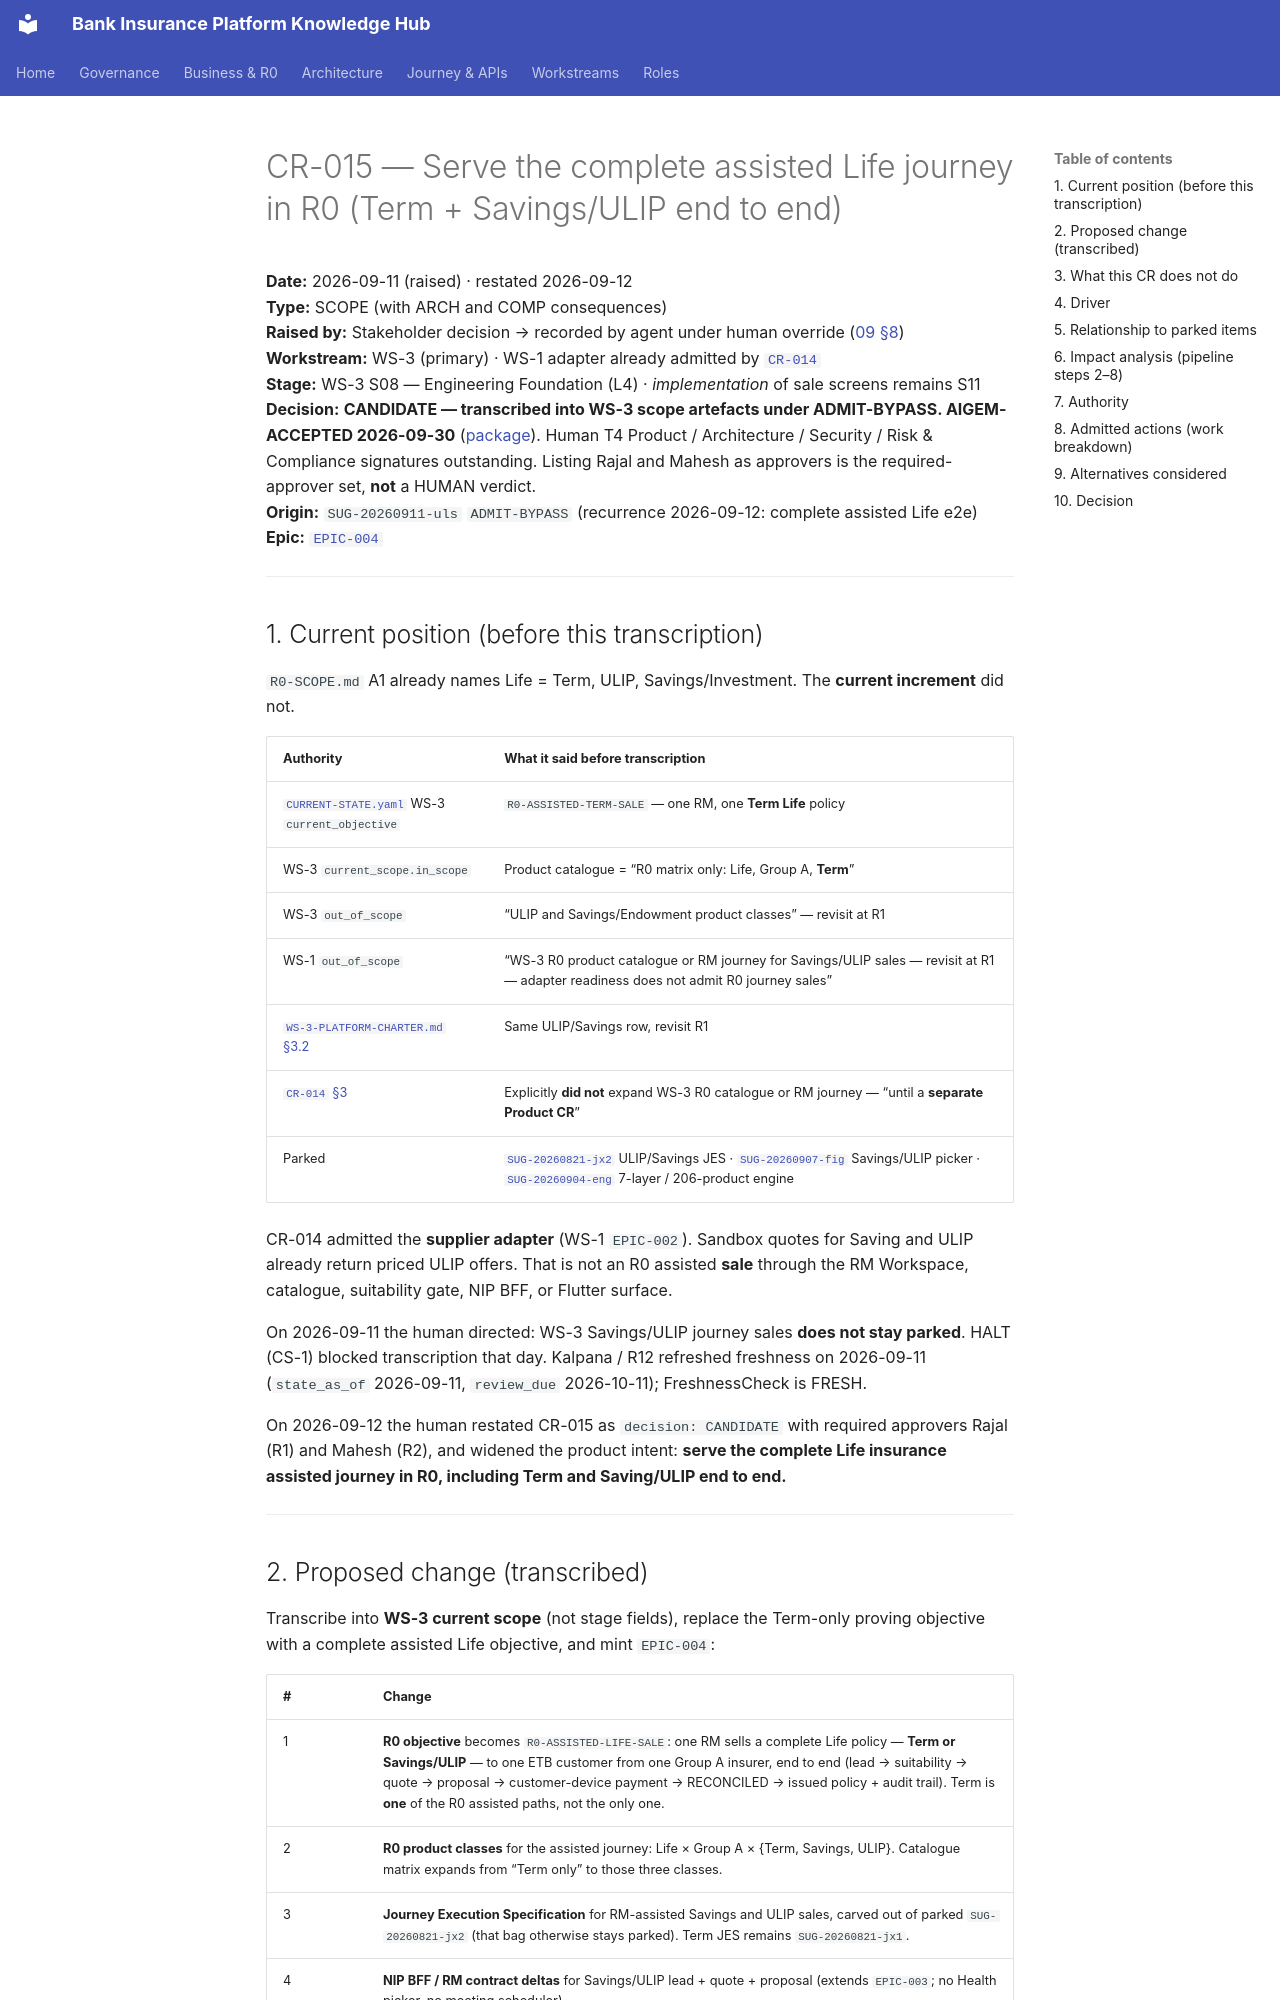

repository: Mahesh38/bank-insurance-platform · page: governance/change-requests/CR-015-ws3-r0-savings-ulip-journey/index.html · generator: mkdocs

# CR-015 — Serve the complete assisted Life journey in R0 (Term + Savings/ULIP end to end)

**Date:** 2026-09-11 (raised) · restated 2026-09-12  
**Type:** SCOPE (with ARCH and COMP consequences)  
**Raised by:** Stakeholder decision → recorded by agent under human override ([09 §8](../09-AI_EXECUTION_RULES.md#8-when-a-human-overrides-the-process))  
**Workstream:** WS-3 (primary) · WS-1 adapter already admitted by [`CR-014`](./CR-014-ws1-life-lob-adapter-standards.md)  
**Stage:** WS-3 S08 — Engineering Foundation (L4) · *implementation* of sale screens remains S11  
**Decision:** **CANDIDATE — transcribed into WS-3 scope artefacts under ADMIT-BYPASS. AIGEM-ACCEPTED 2026-09-30** ([package](../signoff/2026-09-30/CR-015-approval-package.md)). Human T4 Product / Architecture / Security / Risk & Compliance signatures outstanding. Listing Rajal and Mahesh as approvers is the required-approver set, **not** a HUMAN verdict.  
**Origin:** `SUG-20260911-uls` `ADMIT-BYPASS` (recurrence 2026-09-12: complete assisted Life e2e)  
**Epic:** [`EPIC-004`](../../platform/ws3-platform/EPIC-004.work-item.yaml)

---

## 1. Current position (before this transcription)

`R0-SCOPE.md` A1 already names Life = Term, ULIP, Savings/Investment. The **current increment** did not.

| Authority | What it said before transcription |
|---|---|
| [`CURRENT-STATE.yaml`](../state/CURRENT-STATE.yaml) WS-3 `current_objective` | `R0-ASSISTED-TERM-SALE` — one RM, one **Term Life** policy |
| WS-3 `current_scope.in_scope` | Product catalogue = “R0 matrix only: Life, Group A, **Term**” |
| WS-3 `out_of_scope` | “ULIP and Savings/Endowment product classes” — revisit at R1 |
| WS-1 `out_of_scope` | “WS-3 R0 product catalogue or RM journey for Savings/ULIP sales — revisit at R1 — adapter readiness does not admit R0 journey sales” |
| [`WS-3-PLATFORM-CHARTER.md` §3.2](../workstreams/WS-3-PLATFORM-CHARTER.md) | Same ULIP/Savings row, revisit R1 |
| [`CR-014` §3](./CR-014-ws1-life-lob-adapter-standards.md#3-what-this-cr-does-not-do) | Explicitly **did not** expand WS-3 R0 catalogue or RM journey — “until a **separate Product CR**” |
| Parked | [`SUG-20260821-jx2`](../registers/PARKED-BACKLOG.md) ULIP/Savings JES · [`SUG-20260907-fig`](../registers/PARKED-BACKLOG.md) Savings/ULIP picker · [`SUG-20260904-eng`](../registers/PARKED-BACKLOG.md) 7-layer / 206-product engine |

CR-014 admitted the **supplier adapter** (WS-1 `EPIC-002`). Sandbox quotes for Saving and ULIP already return priced ULIP offers. That is not an R0 assisted **sale** through the RM Workspace, catalogue, suitability gate, NIP BFF, or Flutter surface.

On 2026-09-11 the human directed: WS-3 Savings/ULIP journey sales **does not stay parked**. HALT (CS-1) blocked transcription that day. Kalpana / R12 refreshed freshness on 2026-09-11 (`state_as_of` 2026-09-11, `review_due` 2026-10-11); FreshnessCheck is FRESH.

On 2026-09-12 the human restated CR-015 as `decision: CANDIDATE` with required approvers Rajal (R1) and Mahesh (R2), and widened the product intent: **serve the complete Life insurance assisted journey in R0, including Term and Saving/ULIP end to end.**

---
